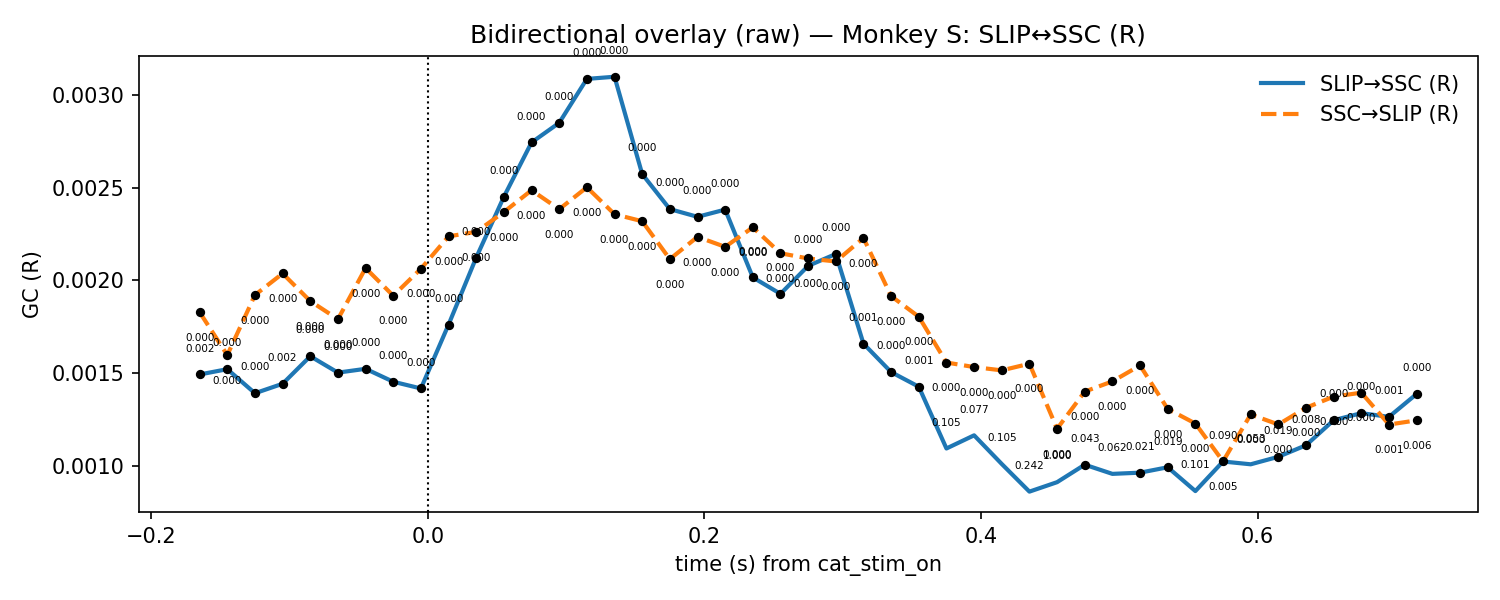

Source data for this figure (header and first rows):
t, mu_AB, lo_AB, hi_AB, p_stouffer_AB, sig_AB, mu_BA, lo_BA, hi_BA, p_stouffer_BA, sig_BA
-0.165, 0.001494, 0.000531, 0.002456, 0.001743, 1, 0.001829, 0.0007717, 0.002886, 3.417624045176648e-05, 1
-0.145, 0.001522, 0.0006454, 0.002399, 0.0004032, 1, 0.001598, 0.0007168, 0.002479, 0.0001361, 1
-0.125, 0.001393, 0.0006842, 0.002101, 0.000293, 1, 0.001922, 0.0009381, 0.002905, 3.558473950060481e-06, 1
-0.105, 0.001444, 0.0005456, 0.002342, 0.001821, 1, 0.002037, 0.000939, 0.003136, 1.4700417123592047e-06, 1
-0.085, 0.001592, 0.0008033, 0.00238, 3.957600835569064e-05, 1, 0.001889, 0.0008084, 0.002969, 3.2112634020364794e-05, 1
-0.065, 0.001504, 0.0009692, 0.002038, 3.4772395502979947e-06, 1, 0.001791, 0.0006995, 0.002883, 4.22277279272798e-05, 1
-0.045, 0.001524, 0.001006, 0.002043, 2.0442004499132693e-06, 1, 0.002067, 0.0004412, 0.003692, 1.686083122143245e-05, 1
-0.025, 0.001455, 0.0009666, 0.001942, 1.5342872848211897e-05, 1, 0.001918, 0.0005385, 0.003297, 2.650679963578373e-05, 1
-0.005, 0.001418, 0.0008143, 0.002023, 5.876447428654341e-05, 1, 0.002063, 0.000579, 0.003547, 1.5346125188608895e-05, 1
0.015, 0.001762, 0.000697, 0.002828, 0.0001614, 1, 0.002238, 0.001004, 0.003471, 4.466127875302206e-07, 1
0.035, 0.002123, 0.0007369, 0.003509, 1.4036928075555899e-05, 1, 0.002261, 0.0007955, 0.003727, 1.5354800860012396e-05, 1
0.055, 0.002451, 0.0006403, 0.004261, 5.135064817030077e-06, 1, 0.002368, 0.001127, 0.00361, 1.8381730326755275e-07, 1
0.075, 0.002743, 0.0008985, 0.004587, 1.773273057281699e-06, 1, 0.002486, 0.001418, 0.003554, 1.0547095974366982e-08, 1
0.095, 0.002849, 0.0006561, 0.005041, 1.0629472389056538e-05, 1, 0.002383, 0.001444, 0.003323, 3.138418502857121e-08, 1
0.115, 0.003085, 0.000853, 0.005317, 8.722966368113205e-07, 1, 0.002502, 0.001347, 0.003656, 3.5115526508811e-07, 1
0.135, 0.003097, 0.00074, 0.005453, 1.0564045613836726e-06, 1, 0.002356, 0.001445, 0.003267, 1.4543949022893798e-07, 1
0.155, 0.002573, 0.0009563, 0.004189, 4.7155001130505525e-06, 1, 0.002319, 0.001368, 0.003269, 3.527581053930362e-07, 1
0.175, 0.002384, 0.001099, 0.003669, 1.1473485557189633e-06, 1, 0.002115, 0.001268, 0.002961, 4.5029907635996125e-07, 1
0.195, 0.002343, 0.001434, 0.003251, 1.6542835212796092e-08, 1, 0.002235, 0.001428, 0.003041, 3.7646316730644e-08, 1
0.215, 0.002381, 0.0014, 0.003363, 3.1185816151690915e-09, 1, 0.002181, 0.001311, 0.003051, 6.399609953078311e-09, 1
0.235, 0.002016, 0.001201, 0.002832, 8.180091770615405e-08, 1, 0.002286, 0.001151, 0.00342, 8.986973609736992e-09, 1
0.255, 0.001928, 0.001051, 0.002805, 6.190446413256723e-07, 1, 0.002146, 0.001156, 0.003136, 5.933067392938085e-08, 1
0.275, 0.002078, 0.001255, 0.002901, 2.53547358664008e-08, 1, 0.002118, 0.0007981, 0.003438, 1.2411167549464253e-05, 1
0.295, 0.002142, 0.001094, 0.003191, 4.1457904875752405e-07, 1, 0.002102, 0.0008582, 0.003346, 9.698413280245788e-06, 1
0.315, 0.00166, 0.0006879, 0.002631, 0.00055, 1, 0.002228, 0.0007734, 0.003683, 6.418669562846535e-05, 1
0.335, 0.001506, 0.0007902, 0.002223, 0.0002132, 1, 0.001916, 0.0007705, 0.003061, 3.374096564312534e-05, 1
0.355, 0.001428, 0.0006077, 0.002248, 0.001372, 1, 0.001805, 0.0007844, 0.002825, 4.1639868368914534e-05, 1
0.375, 0.001095, 0.0003388, 0.001852, 0.105, 0, 0.001558, 0.0008482, 0.002268, 5.0103367101872465e-06, 1
0.395, 0.001166, 0.0003167, 0.002015, 0.07664, 0, 0.001534, 0.0007805, 0.002287, 6.564460068725353e-05, 1
0.415, 0.001012, 0.0003678, 0.001656, 0.1045, 0, 0.001516, 0.0008233, 0.002208, 2.57338546540975e-05, 1
0.435, 0.0008629, 0.0003933, 0.001333, 0.2424, 0, 0.001551, 0.001017, 0.002086, 2.1793666701297454e-06, 1
0.455, 0.0009138, 0.0004907, 0.001337, 1.0, 0, 0.001201, 0.0008253, 0.001577, 0.0004216, 1
0.475, 0.001008, 0.0004364, 0.001579, 0.04301, 1, 0.001402, 0.0009284, 0.001875, 2.7034119290503256e-05, 1
0.495, 0.0009585, 0.0005419, 0.001375, 0.06172, 0, 0.001456, 0.0008134, 0.0021, 8.726289496452377e-05, 1
0.515, 0.0009651, 0.0006562, 0.001274, 0.02108, 1, 0.001542, 0.0008805, 0.002204, 2.7765411982461075e-05, 1
0.535, 0.0009941, 0.0006524, 0.001336, 0.01867, 1, 0.001308, 0.0007288, 0.001887, 0.0004848, 1
0.555, 0.0008659, 0.0005428, 0.001189, 0.1014, 0, 0.00123, 0.0008253, 0.001634, 0.0001941, 1
0.575, 0.001025, 0.000422, 0.001628, 0.09047, 0, 0.001026, 0.0007189, 0.001333, 0.004633, 1
0.595, 0.00101, 0.0004419, 0.001578, 0.05295, 0, 0.001279, 0.0008648, 0.001692, 0.0001105, 1
0.615, 0.001051, 0.0005597, 0.001541, 0.01881, 1, 0.001224, 0.0008577, 0.001591, 0.0002086, 1
0.635, 0.001112, 0.0005965, 0.001628, 0.00816, 1, 0.001315, 0.0008428, 0.001786, 0.0004953, 1
0.655, 0.001247, 0.0007752, 0.00172, 0.0001877, 1, 0.001374, 0.000874, 0.001875, 4.9287099124217804e-05, 1
0.675, 0.001285, 0.0007795, 0.001791, 0.0002113, 1, 0.001396, 0.0008854, 0.001906, 2.9067136545712913e-05, 1
0.695, 0.001266, 0.0006901, 0.001841, 0.0008412, 1, 0.001224, 0.0007288, 0.00172, 0.0008338, 1
0.715, 0.001389, 0.000759, 0.002019, 0.0001987, 1, 0.001247, 0.0005538, 0.00194, 0.005557, 1
